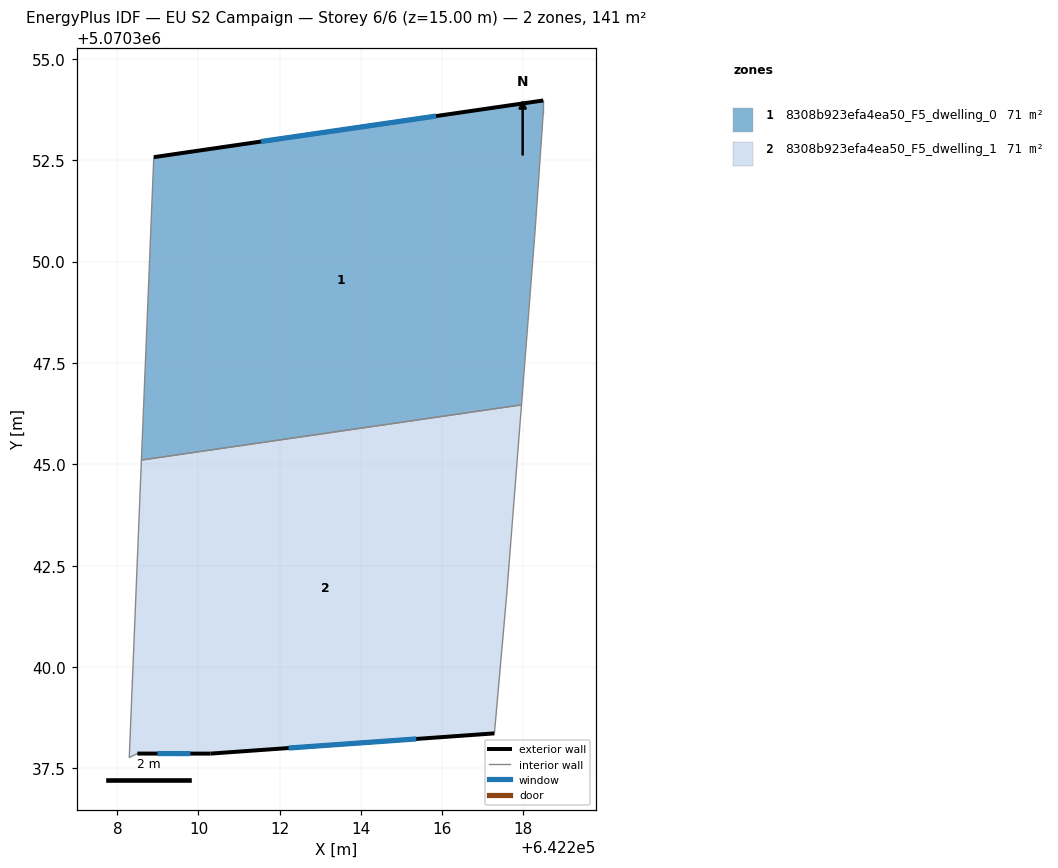
=== STOREY PLAN SPEC (per zone: floor XY polygon, exterior-wall plan segments, windows/doors) ===
zone 1: 8308b923efa4ea50_F5_dwelling_0  (70.6 m²)
  floor: (642218.51, 5070353.97) (642218.51, 5070353.67) (642218.30, 5070350.77) (642217.97, 5070346.47) (642208.59, 5070345.11) (642208.90, 5070352.58)
  exterior wall: (642218.51, 5070353.97) – (642208.90, 5070352.58)  [9.7 m]
    window: (642215.86, 5070353.59) – (642211.54, 5070352.96)  [5.9 m²]
  interior walls: 5
zone 2: 8308b923efa4ea50_F5_dwelling_1  (70.6 m²)
  floor: (642217.97, 5070346.47) (642217.60, 5070341.77) (642217.30, 5070338.36) (642210.30, 5070337.86) (642208.49, 5070337.87) (642208.29, 5070337.76) (642208.59, 5070345.11)
  exterior wall: (642208.49, 5070337.87) – (642210.30, 5070337.86)  [1.8 m]
    window: (642208.99, 5070337.86) – (642209.80, 5070337.86)  [1.1 m²]
  exterior wall: (642210.30, 5070337.86) – (642217.30, 5070338.36)  [7.0 m]
    window: (642212.22, 5070338.00) – (642215.37, 5070338.23)  [4.3 m²]
  interior walls: 5

=== DERIVED (storey summary) ===
Building: EU S2 Campaign
Storey: 6 of 6  (floor level z = 15.00 m)
Storey gross floor area: 141.3 m²
Zones on this storey: 2
  - 8308b923efa4ea50_F5_dwelling_0: floor 70.6 m²; exterior wall 9.7 m (29.1 m²); 1 window(s) 5.9 m²; WWR 20.2%
  - 8308b923efa4ea50_F5_dwelling_1: floor 70.6 m²; exterior wall 8.8 m (26.5 m²); 2 window(s) 5.4 m²; WWR 20.2%
Zone adjacency (shared interzone walls):
  - 8308b923efa4ea50_F5_dwelling_0 ↔ 8308b923efa4ea50_F5_dwelling_1